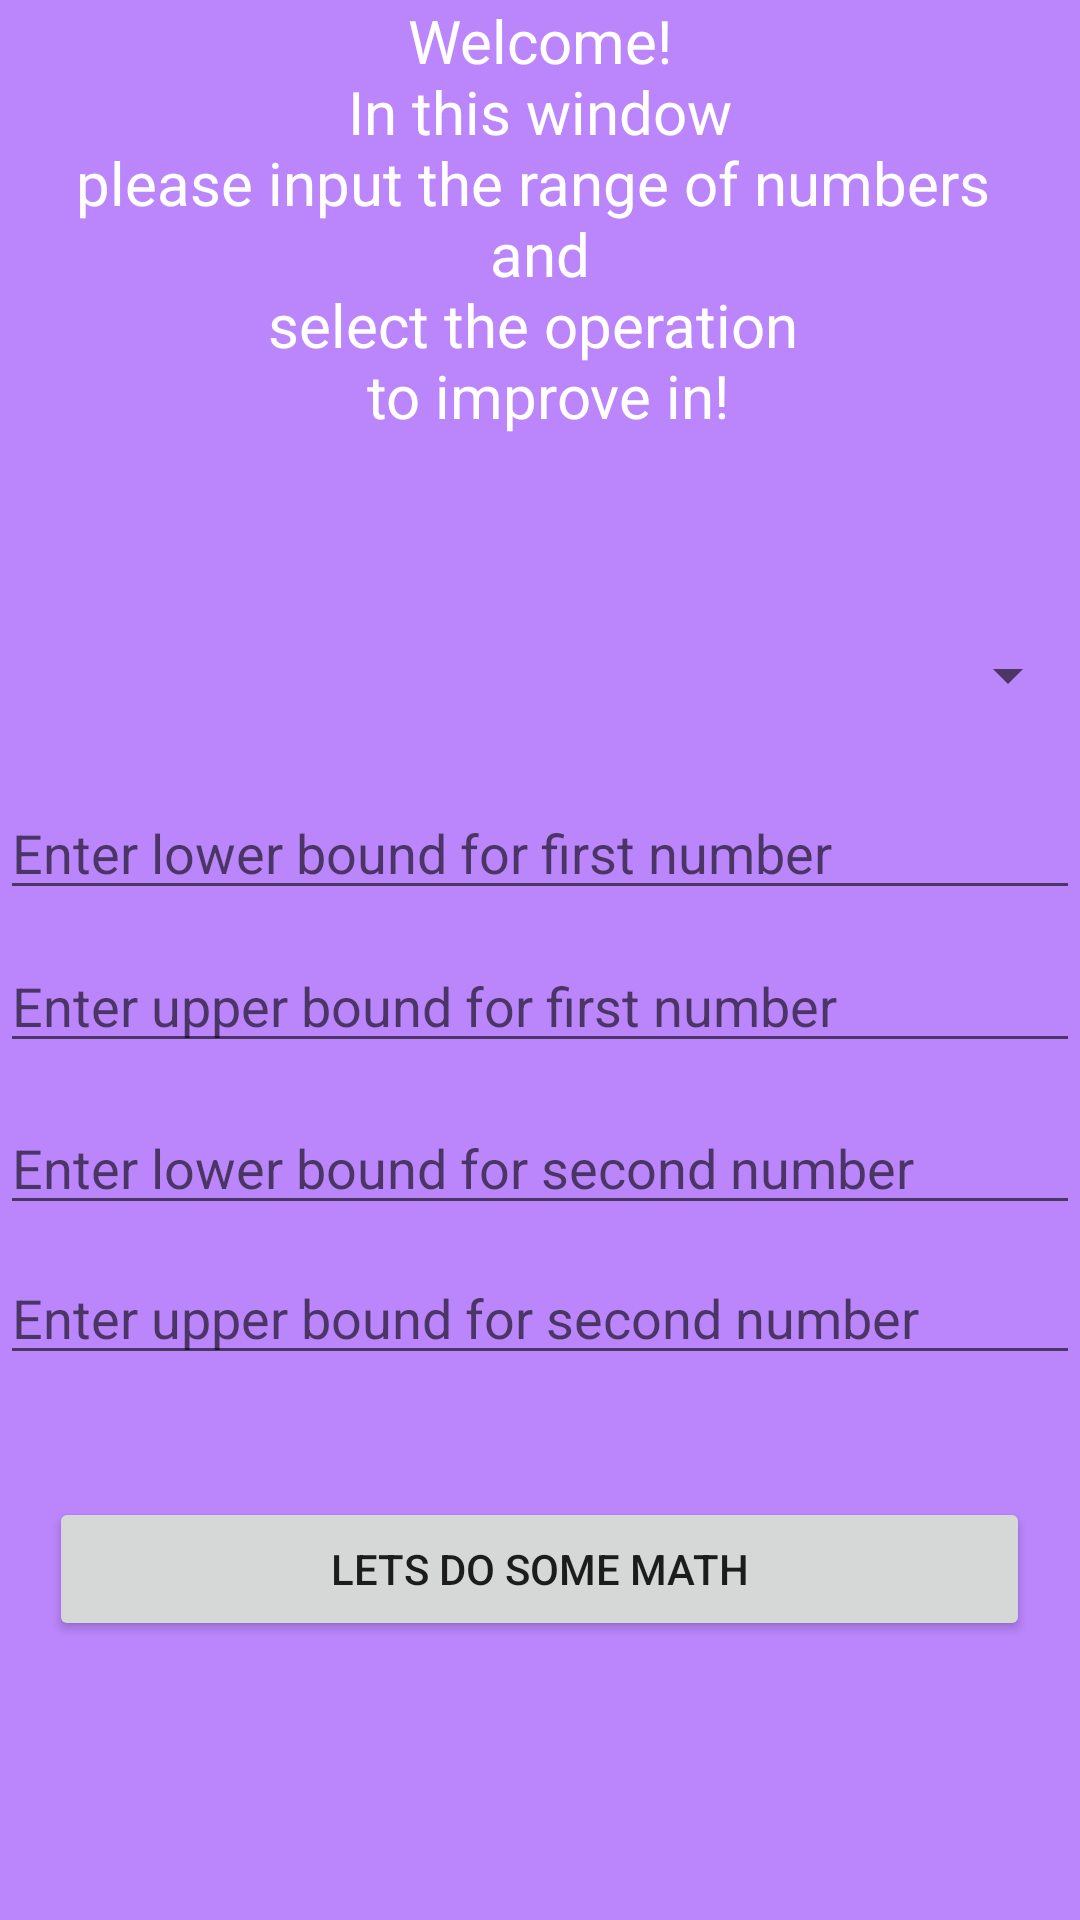

The Android layout XML behind this screen, and the referenced resources:
<!-- AndroidManifest.xml: application theme Theme.IntegerAdditionSubtractionAndMultiplicationPractice -->
<!-- res/layout/activity_main_math.xml -->
<?xml version="1.0" encoding="utf-8"?>
<RelativeLayout xmlns:android="http://schemas.android.com/apk/res/android"
    xmlns:app="http://schemas.android.com/apk/res-auto"
    xmlns:tools="http://schemas.android.com/tools"
    android:layout_width="match_parent"
    android:layout_height="match_parent"
    tools:context=".MainActivityMath">


    <TextView
        android:id="@+id/ProgramIntro"
        android:layout_width="match_parent"
        android:layout_height="match_parent"
        android:background="@color/purple_200"
        android:gravity="center|top"
        android:text="@string/welcome_nin_this_window_nplease_input_the_range_of_numbers_nand_nselect_the_operation_n_to_improve_in"
        android:textColor="@color/white"
        android:textSize="20sp"
        app:layout_constraintBottom_toBottomOf="parent"
        app:layout_constraintEnd_toEndOf="parent"
        app:layout_constraintStart_toStartOf="parent"
        app:layout_constraintTop_toTopOf="parent"
        tools:ignore="TextContrastCheck" />

    <Spinner
        android:id="@+id/spinner1"
        android:layout_width="match_parent"
        android:layout_height="50dp"
        android:layout_alignParentStart="true"
        android:layout_alignParentLeft="true"
        android:layout_alignParentTop="true"
        android:layout_centerHorizontal="true"
        android:layout_marginTop="200dp"
        tools:ignore="SpeakableTextPresentCheck" />

    <EditText
        android:id="@+id/editTextNumber"
        android:layout_width="match_parent"
        android:layout_height="wrap_content"
        android:layout_alignParentTop="true"
        android:layout_marginTop="262dp"
        android:ems="10"
        android:hint="Enter lower bound for first number"
        android:inputType="number" />

    <EditText
        android:id="@+id/editTextNumber2"
        android:layout_width="match_parent"
        android:layout_height="wrap_content"
        android:layout_alignParentTop="true"
        android:layout_centerHorizontal="true"
        android:layout_marginTop="313dp"
        android:ems="10"
        android:hint="Enter upper bound for first number"
        android:inputType="number" />

    <EditText
        android:id="@+id/editTextNumber3"
        android:layout_width="match_parent"
        android:layout_height="wrap_content"
        android:layout_alignParentTop="true"
        android:layout_centerHorizontal="true"
        android:layout_marginTop="367dp"
        android:ems="10"
        android:hint="Enter lower bound for second number"
        android:inputType="number" />

    <EditText
        android:id="@+id/editTextNumber4"
        android:layout_width="match_parent"
        android:layout_height="wrap_content"
        android:layout_alignParentTop="true"
        android:layout_centerHorizontal="true"
        android:layout_marginTop="417dp"
        android:ems="10"
        android:hint="Enter upper bound for second number"
        android:inputType="number" />

    <Button
        android:id="@+id/toGo"
        android:layout_width="327dp"
        android:layout_height="wrap_content"
        android:layout_alignParentTop="true"
        android:layout_centerHorizontal="true"
        android:layout_marginTop="499dp"
        android:text="Lets do some math" />

</RelativeLayout>
<!-- resources referenced by this layout -->
<resources>
  <string name="welcome_nin_this_window_nplease_input_the_range_of_numbers_nand_nselect_the_operation_n_to_improve_in">Welcome!\nIn this window\nplease input the range of numbers \nand\nselect the operation \n to improve in!</string>
  <style name="Theme.IntegerAdditionSubtractionAndMultiplicationPractice" parent="Theme.MaterialComponents.DayNight.DarkActionBar">
          
          <item name="colorPrimary">@color/purple_500</item>
          <item name="colorPrimaryVariant">@color/purple_700</item>
          <item name="colorOnPrimary">@color/white</item>
          
          <item name="colorSecondary">@color/teal_200</item>
          <item name="colorSecondaryVariant">@color/teal_700</item>
          <item name="colorOnSecondary">@color/black</item>
          
          <item name="android:statusBarColor" tools:targetApi="l">?attr/colorPrimaryVariant</item>
          
      </style>
  <!-- not gathered from this repository: default colours our renderer supplied (Android Studio template values) -->
  <color name="purple_200">#FFBB86FC</color>
  <color name="purple_500">#FF6200EE</color>
  <color name="purple_700">#FF3700B3</color>
  <color name="teal_200">#FF03DAC5</color>
  <color name="teal_700">#FF018786</color>
  <color name="black">#FF000000</color>
  <color name="white">#FFFFFFFF</color>
</resources>
